Run: headless pygame with SDL's dummy video driver; simulated clock (each Clock.tick advances the game by its frame time, no real sleeping); random seed 0; keys injected as events and as key.get_pressed() state; mouse plan: one left click at the window centre at the start of phase 2, then a move to the lower-right quarter at the start of phase 3.
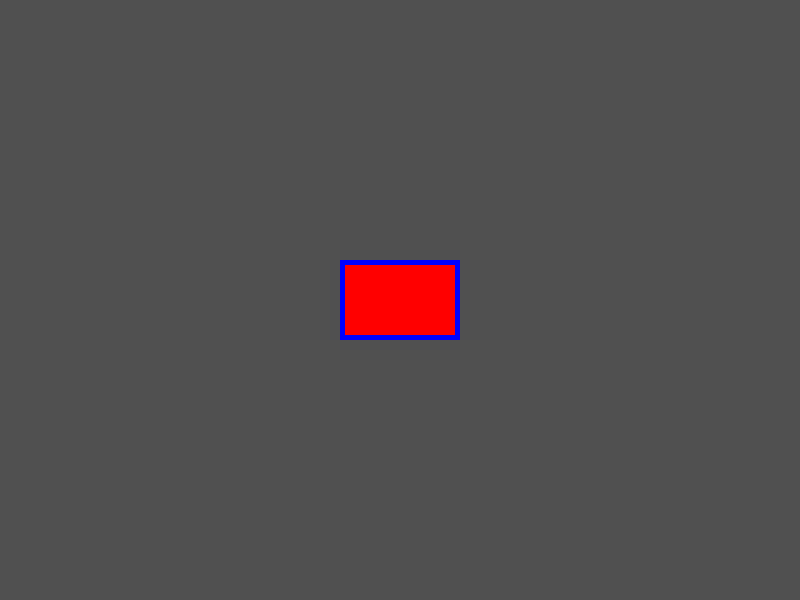
Frame 1 of 4 · flips 1–60 · no input
Frame 2 of 4 · flips 61–180 · clicked the window centre · tapped SPACE, RETURN · held RIGHT (→), D · screen unchanged from frame 1, image omitted
Frame 3 of 4 · flips 181–300 · moved the mouse to the lower-right quarter · held DOWN (↓), S · screen unchanged from frame 2, image omitted
Frame 4 of 4 · flips 301–420 · held LEFT (←), A, UP (↑), W · screen unchanged from frame 3, image omitted

The pygame program that drew these frames:

#!/usr/bin/env python

import pygame
from pygame.locals import *

#globals
BACKGROUND = 80,80,80
SCREEN_SIZE = SCREEN_WIDTH, SCREEN_HEIGHT = 800,600
FPS = 30
RECT_SIZE = 120,80

pygame.init()
screen = pygame.display.set_mode(SCREEN_SIZE)
clock = pygame.time.Clock()

#method is function that's built into an ojbect
#properties don't have parentheses, methods do
bounds = screen.get_rect()
rect = pygame.Rect((0,0),RECT_SIZE)
rect.center = bounds.center
grab = False

done = False
while not done:
    for event in pygame.event.get():
        if event.type==QUIT or (event.type==KEYDOWN and event.key == K_ESCAPE):
            done = True
        elif event.type == MOUSEBUTTONDOWN:
            grab = True
        elif event.type == MOUSEBUTTONUP:
            grab = False
    
    #draw
    screen.fill(BACKGROUND)
    if grab == True:
        rect.center = pygame.mouse.get_pos()
    pygame.draw.rect(screen, (255,0,0), rect)
    pygame.draw.rect(screen, (0,0,255), rect, 5)
    
    #refresh
    pygame.display.flip()
    clock.tick(FPS)
